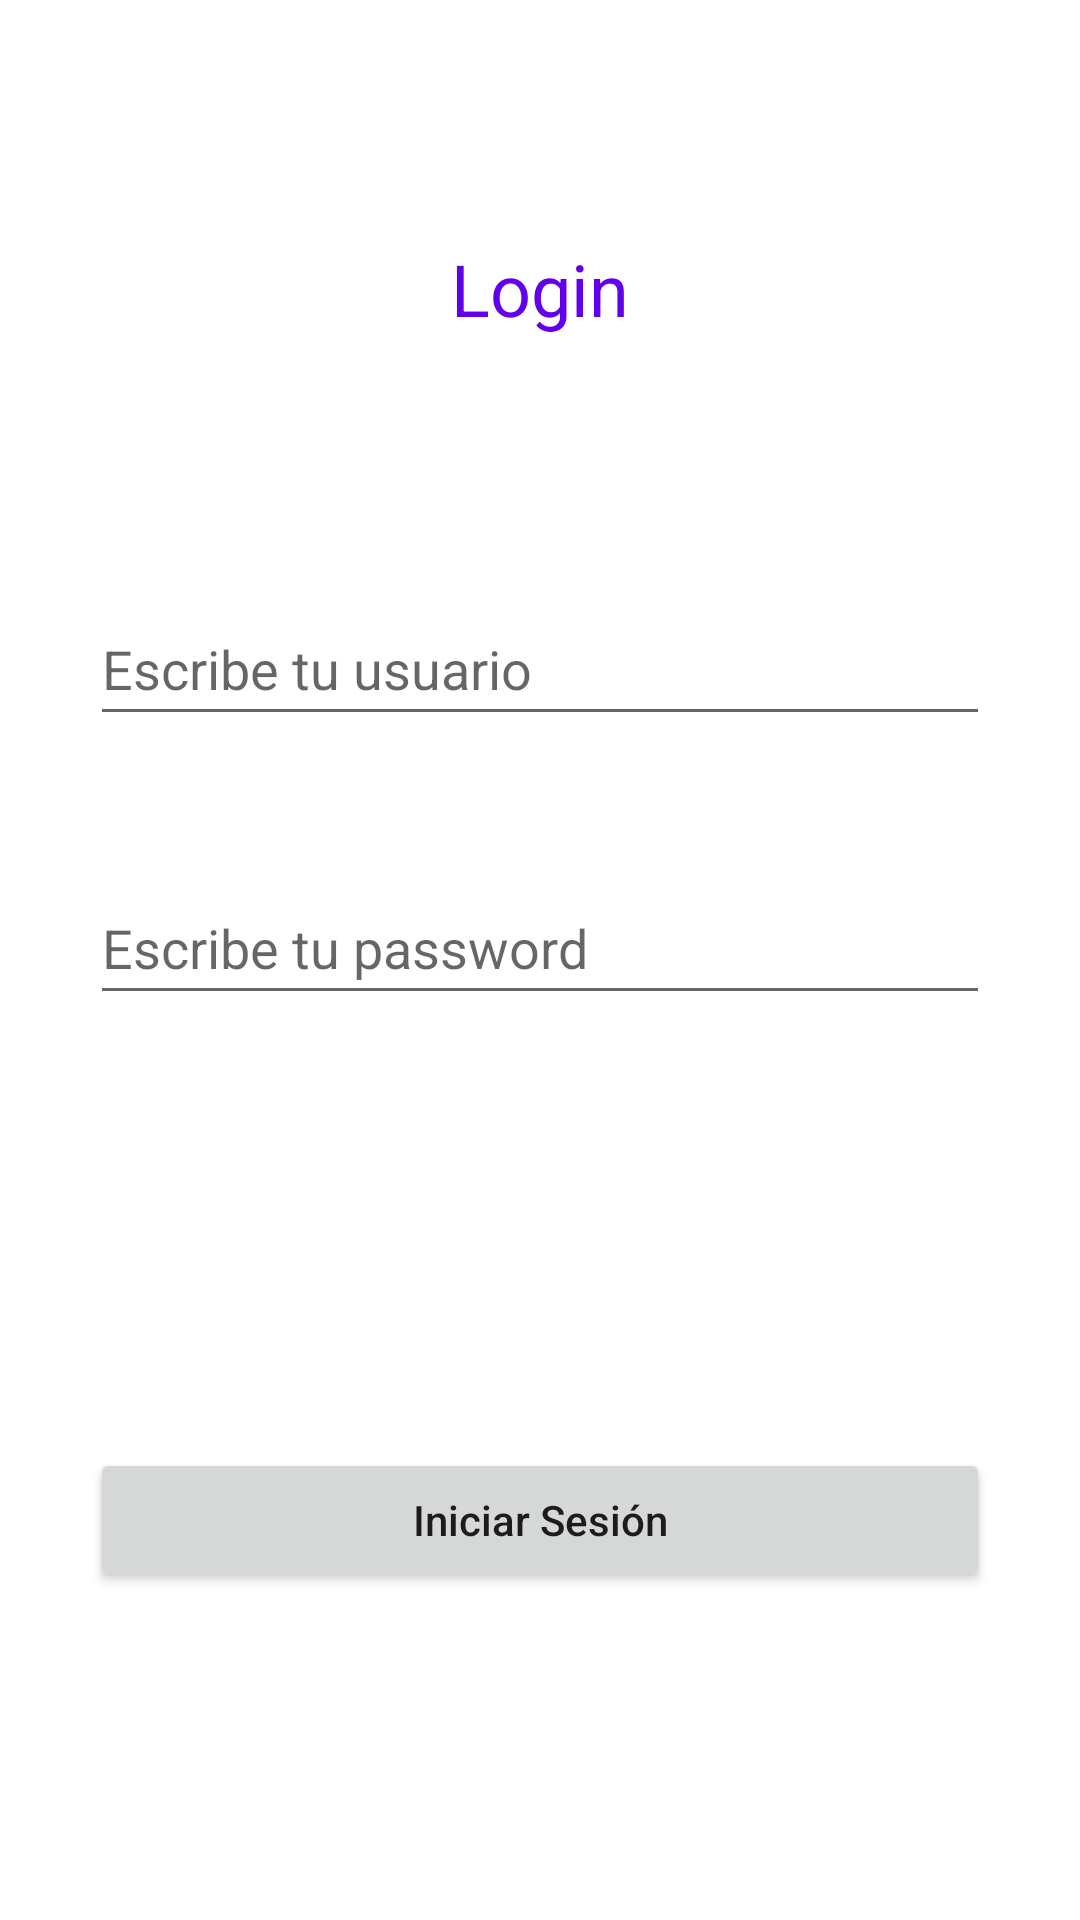

Layout XML and referenced resources for this Android screen:
<!-- AndroidManifest.xml: application theme Theme.TestIAIntereactiveApp -->
<!-- res/layout/activity_login.xml -->
<?xml version="1.0" encoding="utf-8"?>
<androidx.constraintlayout.widget.ConstraintLayout xmlns:android="http://schemas.android.com/apk/res/android"
    xmlns:tools="http://schemas.android.com/tools"
    android:layout_width="match_parent"
    android:layout_height="match_parent"
    xmlns:app="http://schemas.android.com/apk/res-auto"
    tools:context=".ui.LoginActivity">

    <TextView
        android:id="@+id/tvTitle"
        android:layout_width="match_parent"
        android:layout_height="wrap_content"
        android:layout_marginTop="80dp"
        android:gravity="center_horizontal"
        android:text="@string/Title_Login"
        android:textSize="24sp"
        android:textColor="@color/purple_500"
        app:layout_constraintTop_toTopOf="parent"
        app:layout_constraintEnd_toEndOf="parent"
        app:layout_constraintStart_toStartOf="parent"/>

    <EditText
        android:id="@+id/etUsername"
        android:layout_width="match_parent"
        android:layout_height="wrap_content"
        android:layout_marginStart="30dp"
        android:layout_marginTop="85dp"
        android:layout_marginEnd="30dp"
        android:hint="@string/hint_user"
        android:importantForAutofill="no"
        android:inputType="text"
        android:minHeight="48dp"
        app:layout_constraintEnd_toEndOf="parent"
        app:layout_constraintStart_toStartOf="parent"
        app:layout_constraintTop_toBottomOf="@+id/tvTitle" />

    <EditText
        android:id="@+id/passwordUser"
        android:layout_width="match_parent"
        android:layout_height="wrap_content"
        android:layout_marginStart="30dp"
        android:layout_marginTop="45dp"
        android:layout_marginEnd="30dp"
        android:hint="@string/hint_password"
        android:importantForAutofill="no"
        android:inputType="textPassword"
        android:minHeight="48dp"
        app:layout_constraintEnd_toEndOf="parent"
        app:layout_constraintStart_toStartOf="parent"
        app:layout_constraintTop_toBottomOf="@+id/etUsername" />

    <Button
        android:id="@+id/btnLogin"
        android:layout_width="300dp"
        android:layout_height="wrap_content"
        android:layout_marginStart="28dp"
        android:layout_marginTop="35dp"
        android:layout_marginEnd="28dp"
        android:text="@string/lb_btn_login"
        android:textAllCaps="false"
        app:layout_constraintBottom_toBottomOf="parent"
        app:layout_constraintEnd_toEndOf="parent"
        app:layout_constraintStart_toStartOf="parent"
        app:layout_constraintTop_toBottomOf="@+id/passwordUser" />

</androidx.constraintlayout.widget.ConstraintLayout>
<!-- resources referenced by this layout -->
<resources>
  <string name="Title_Login">Login</string>
  <string name="hint_password">Escribe tu password</string>
  <string name="hint_user">Escribe tu usuario</string>
  <string name="lb_btn_login">Iniciar Sesión</string>
  <style name="Theme.TestIAIntereactiveApp" parent="Theme.MaterialComponents.DayNight.DarkActionBar">
          
          <item name="colorPrimary">@color/purple_500</item>
          <item name="colorPrimaryVariant">@color/purple_700</item>
          <item name="colorOnPrimary">@color/white</item>
          
          <item name="colorSecondary">@color/teal_200</item>
          <item name="colorSecondaryVariant">@color/teal_700</item>
          <item name="colorOnSecondary">@color/black</item>
          
          <item name="android:statusBarColor" tools:targetApi="l">?attr/colorPrimaryVariant</item>
          
      </style>
  <!-- not gathered from this repository: default colours our renderer supplied (Android Studio template values) -->
  <color name="purple_500">#FF6200EE</color>
  <color name="purple_700">#FF3700B3</color>
  <color name="teal_200">#FF03DAC5</color>
  <color name="teal_700">#FF018786</color>
  <color name="black">#FF000000</color>
  <color name="white">#FFFFFFFF</color>
</resources>
